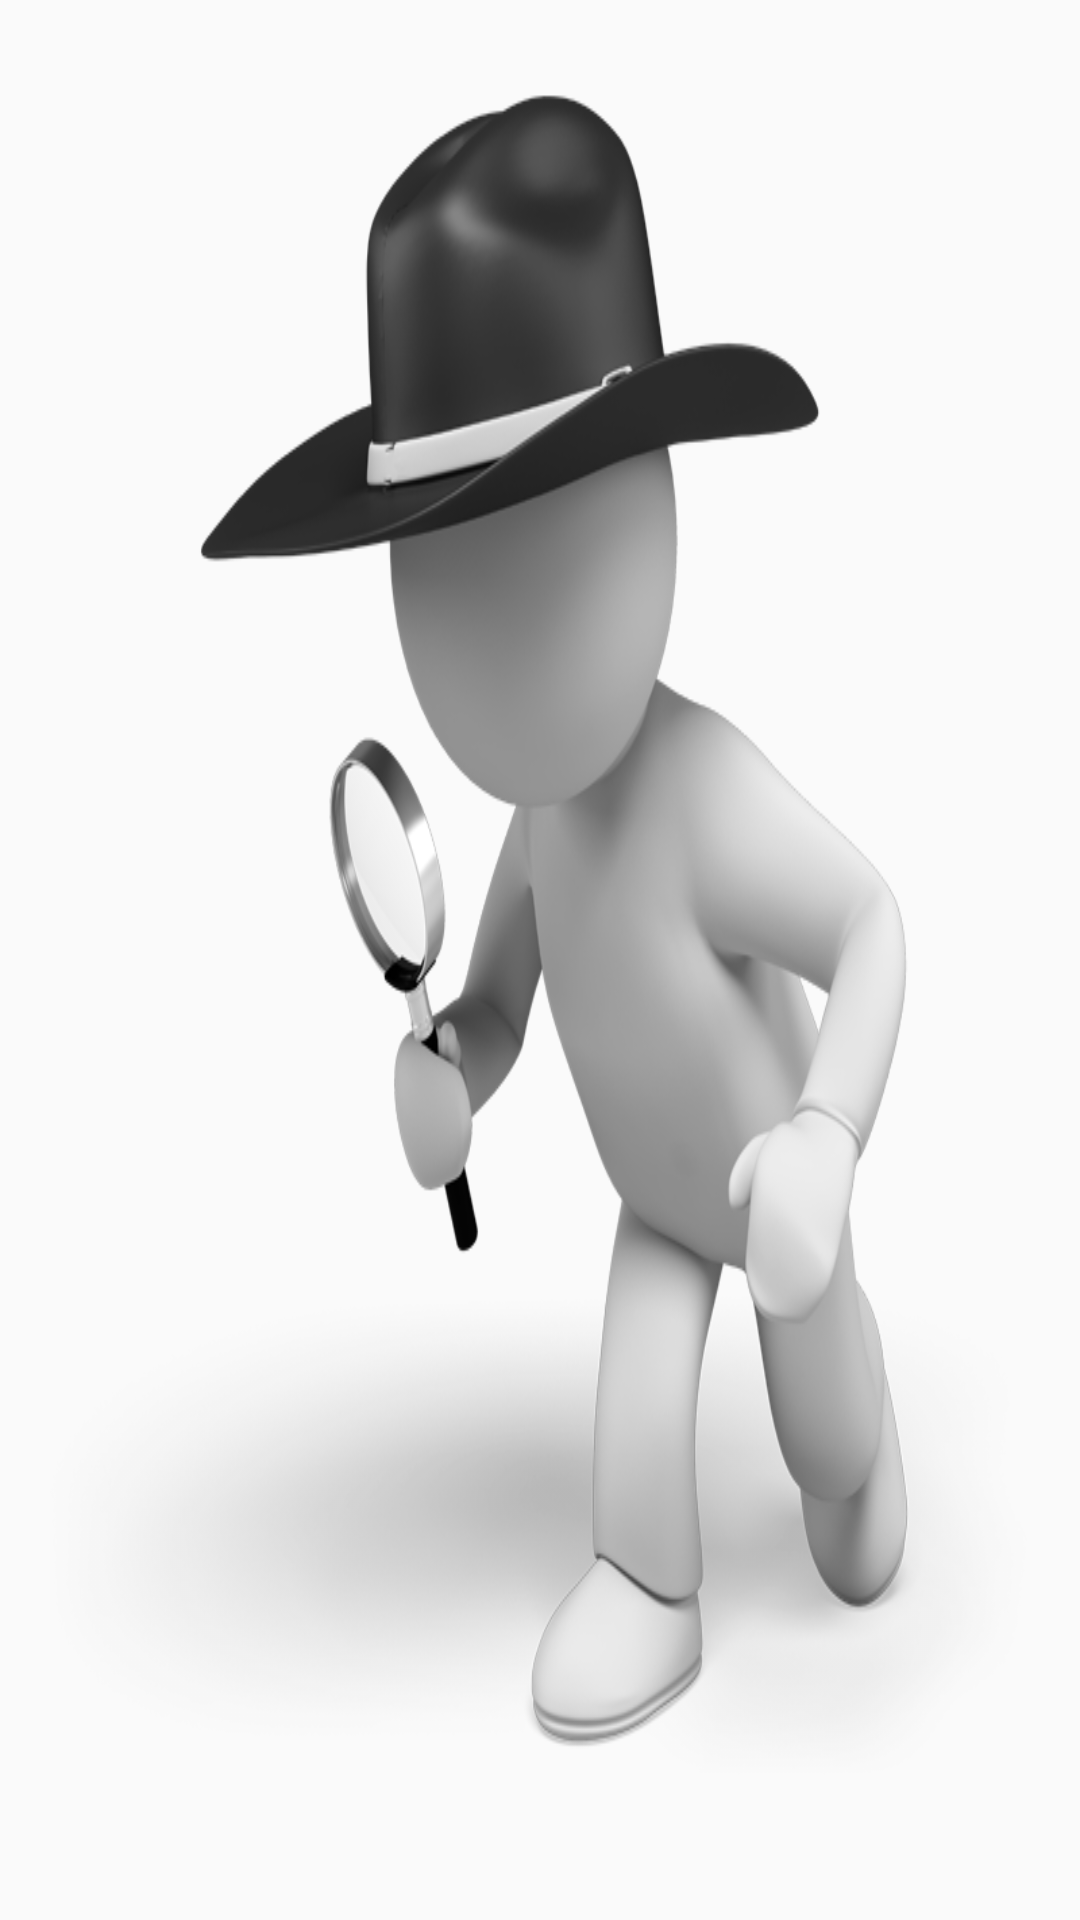

This screen was rendered from an Android layout file. Write that file and the resources it references.
<!-- AndroidManifest.xml: application theme AppTheme -->
<!-- res/layout/activity_splash.xml -->
<LinearLayout xmlns:android="http://schemas.android.com/apk/res/android"
    android:layout_width="match_parent"
    android:background="@drawable/splash"
    android:layout_height="match_parent">

</LinearLayout>
<!-- resources referenced by this layout -->
<resources>
  <!-- drawable splash: png bitmap (drawable, 162382 bytes) -->
  <style name="AppTheme" parent="Theme.AppCompat.Light.DarkActionBar">
          
          <item name="colorPrimary">@color/colorPrimary</item>
          <item name="colorPrimaryDark">@color/colorPrimaryDark</item>
          <item name="colorAccent">@color/colorAccent</item>
      </style>
  <!-- not gathered from this repository: default colours our renderer supplied (Android Studio template values) -->
  <color name="colorPrimary">#FF6200EE</color>
  <color name="colorPrimaryDark">#FF3700B3</color>
  <color name="colorAccent">#FF03DAC5</color>
</resources>
